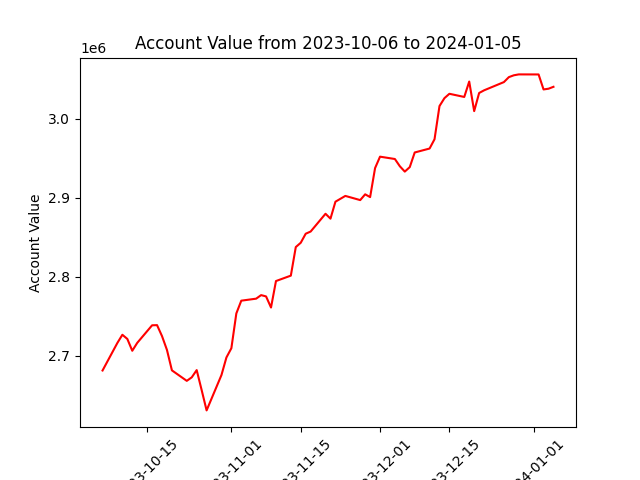

The data file committed next to this chart (first rows):
datadate, account_value
20231006, 2681636
20231009, 2716591
20231010, 2726844
20231011, 2721600
20231012, 2706610
20231013, 2716588
20231016, 2738821
20231017, 2739038
20231018, 2725164
20231019, 2707629
20231020, 2681808
20231023, 2668536
20231024, 2672968
20231025, 2682146
20231026, 2656914
20231027, 2631154
20231030, 2675891
20231031, 2698127
20231101, 2709837
20231102, 2753828
20231103, 2769983
20231106, 2772525
20231107, 2777015
20231108, 2775370
20231109, 2761316
20231110, 2794813
20231113, 2801667
20231114, 2837812
20231115, 2843260
20231116, 2854681
20231117, 2857469
20231120, 2879940
20231121, 2873739
20231122, 2895204
20231124, 2902519
20231127, 2897228
20231128, 2904543
20231129, 2901033
20231130, 2937719
20231201, 2952179
20231204, 2949215
20231205, 2940035
20231206, 2933274
20231207, 2938962
20231208, 2957471
20231211, 2962470
20231212, 2974239
20231213, 3016210
20231214, 3026218
20231215, 3031736
20231218, 3027724
20231219, 3047226
20231220, 3009791
20231221, 3032731
20231222, 3036119
20231226, 3046532
20231227, 3052807
20231228, 3055128
20231229, 3056263
20240102, 3056195
... 3 more rows
